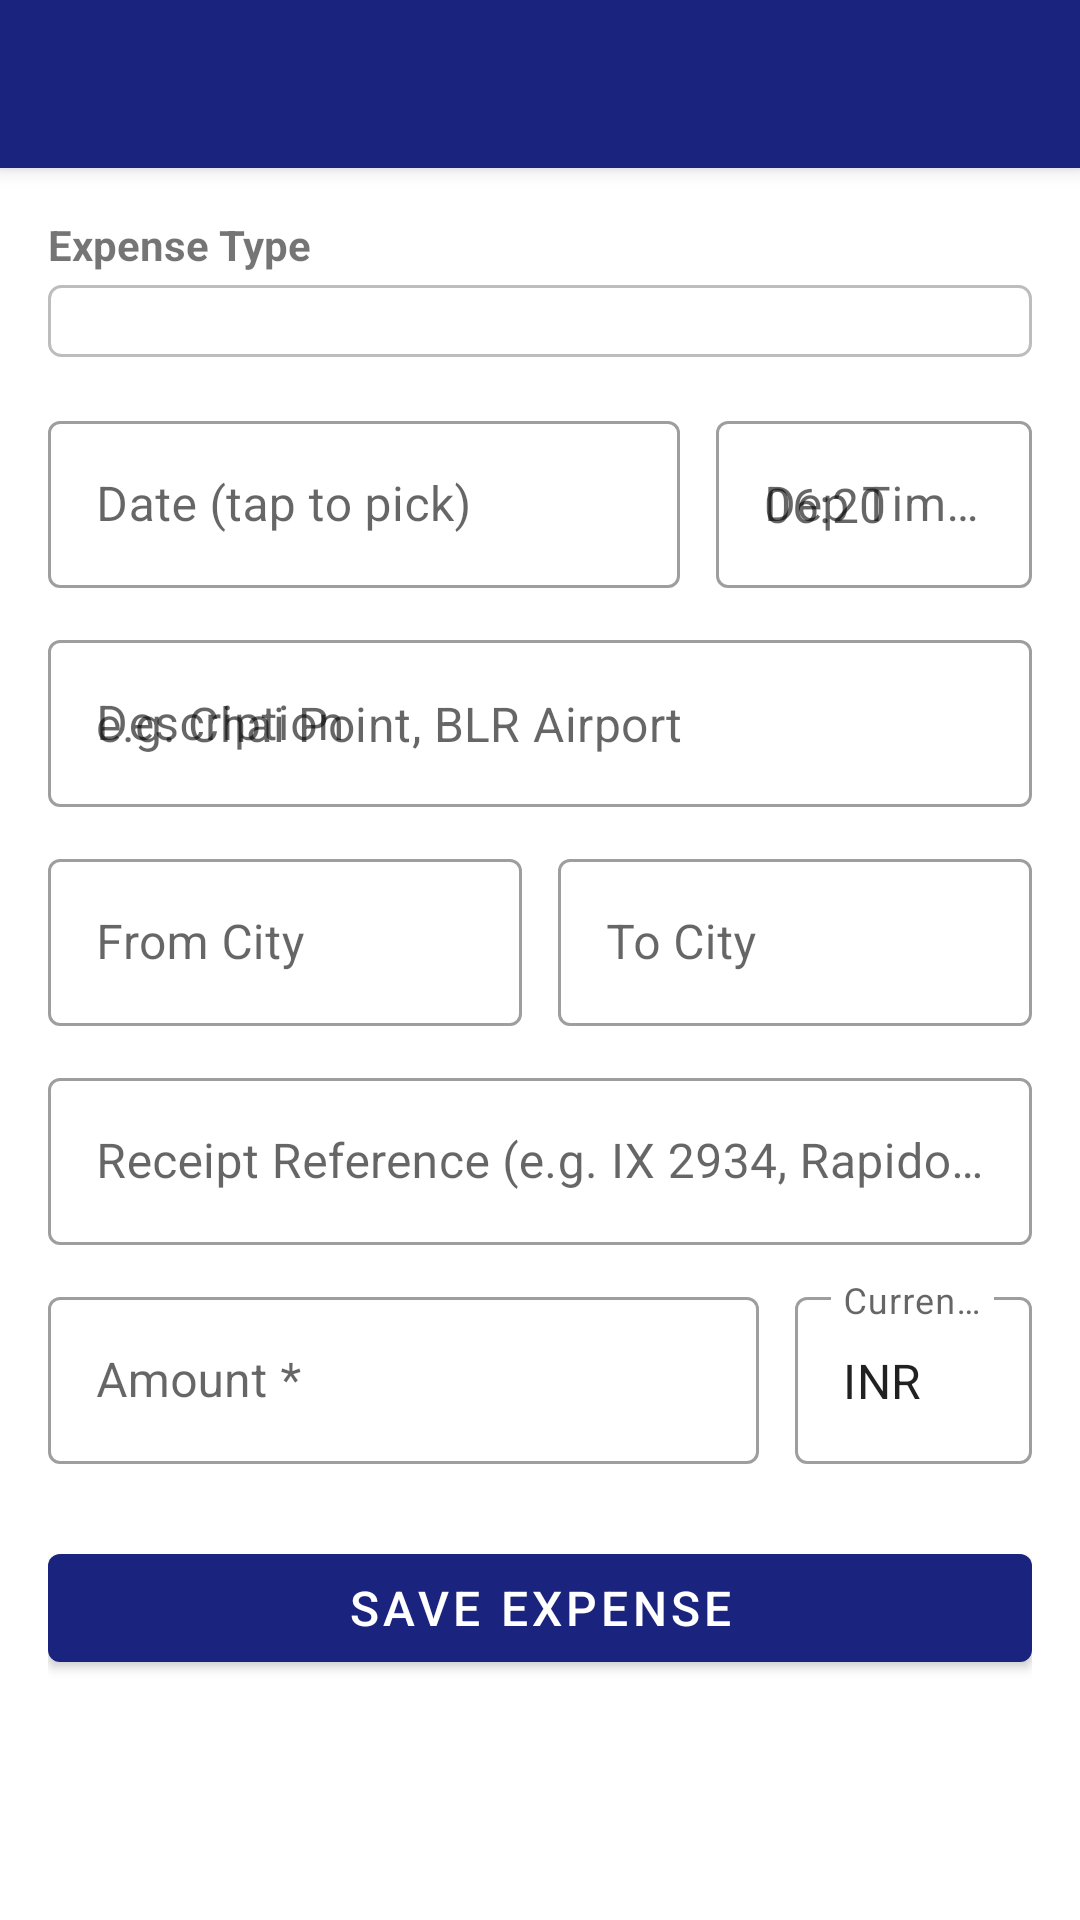

Layout XML and referenced resources for this Android screen:
<!-- AndroidManifest.xml: application theme Theme.BTReportApp -->
<!-- res/layout/activity_add_expense.xml -->
<?xml version="1.0" encoding="utf-8"?>
<androidx.coordinatorlayout.widget.CoordinatorLayout
    xmlns:android="http://schemas.android.com/apk/res/android"
    xmlns:app="http://schemas.android.com/apk/res-auto"
    android:layout_width="match_parent"
    android:layout_height="match_parent">

    <com.google.android.material.appbar.AppBarLayout
        android:layout_width="match_parent"
        android:layout_height="wrap_content">
        <com.google.android.material.appbar.MaterialToolbar
            android:id="@+id/toolbar"
            android:layout_width="match_parent"
            android:layout_height="?attr/actionBarSize"
            android:background="@color/primary"
            app:titleTextColor="@android:color/white"
            app:navigationIconTint="@android:color/white"/>
    </com.google.android.material.appbar.AppBarLayout>

    <ScrollView
        android:layout_width="match_parent"
        android:layout_height="match_parent"
        app:layout_behavior="@string/appbar_scrolling_view_behavior">

        <LinearLayout
            android:layout_width="match_parent"
            android:layout_height="wrap_content"
            android:orientation="vertical"
            android:padding="16dp">

            
            <TextView android:layout_width="match_parent" android:layout_height="wrap_content"
                android:text="Expense Type" android:textStyle="bold" android:layout_marginBottom="4dp"/>
            <Spinner
                android:id="@+id/spinnerType"
                android:layout_width="match_parent"
                android:layout_height="wrap_content"
                android:background="@drawable/spinner_bg"
                android:padding="12dp"
                android:layout_marginBottom="16dp"/>

            <LinearLayout android:layout_width="match_parent" android:layout_height="wrap_content"
                android:orientation="horizontal" android:layout_marginBottom="12dp">

                <com.google.android.material.textfield.TextInputLayout
                    android:layout_width="0dp" android:layout_height="wrap_content"
                    android:layout_weight="2" android:hint="Date (tap to pick)"
                    style="@style/Widget.MaterialComponents.TextInputLayout.OutlinedBox"
                    android:layout_marginEnd="6dp">
                    <com.google.android.material.textfield.TextInputEditText
                        android:id="@+id/etDate"
                        android:layout_width="match_parent" android:layout_height="wrap_content"
                        android:focusable="false" android:clickable="true"/>
                </com.google.android.material.textfield.TextInputLayout>

                <com.google.android.material.textfield.TextInputLayout
                    android:layout_width="0dp" android:layout_height="wrap_content"
                    android:layout_weight="1" android:hint="Dep Time (HH:mm)"
                    style="@style/Widget.MaterialComponents.TextInputLayout.OutlinedBox"
                    android:layout_marginStart="6dp">
                    <com.google.android.material.textfield.TextInputEditText
                        android:id="@+id/etDepartureTime"
                        android:layout_width="match_parent" android:layout_height="wrap_content"
                        android:inputType="time"
                        android:hint="06:20"/>
                </com.google.android.material.textfield.TextInputLayout>

            </LinearLayout>

            <com.google.android.material.textfield.TextInputLayout
                android:layout_width="match_parent" android:layout_height="wrap_content"
                android:hint="Description" style="@style/Widget.MaterialComponents.TextInputLayout.OutlinedBox"
                android:layout_marginBottom="12dp">
                <com.google.android.material.textfield.TextInputEditText
                    android:id="@+id/etDescription"
                    android:layout_width="match_parent" android:layout_height="wrap_content"
                    android:hint="e.g. Chai Point, BLR Airport"/>
            </com.google.android.material.textfield.TextInputLayout>

            <LinearLayout android:layout_width="match_parent" android:layout_height="wrap_content"
                android:orientation="horizontal" android:layout_marginBottom="12dp">

                <com.google.android.material.textfield.TextInputLayout
                    android:layout_width="0dp" android:layout_height="wrap_content"
                    android:layout_weight="1" android:hint="From City"
                    style="@style/Widget.MaterialComponents.TextInputLayout.OutlinedBox"
                    android:layout_marginEnd="6dp">
                    <com.google.android.material.textfield.TextInputEditText
                        android:id="@+id/etFromCity"
                        android:layout_width="match_parent" android:layout_height="wrap_content"
                        android:inputType="textCapCharacters"/>
                </com.google.android.material.textfield.TextInputLayout>

                <com.google.android.material.textfield.TextInputLayout
                    android:layout_width="0dp" android:layout_height="wrap_content"
                    android:layout_weight="1" android:hint="To City"
                    style="@style/Widget.MaterialComponents.TextInputLayout.OutlinedBox"
                    android:layout_marginStart="6dp">
                    <com.google.android.material.textfield.TextInputEditText
                        android:id="@+id/etToCity"
                        android:layout_width="match_parent" android:layout_height="wrap_content"
                        android:inputType="textCapCharacters"/>
                </com.google.android.material.textfield.TextInputLayout>

            </LinearLayout>

            <com.google.android.material.textfield.TextInputLayout
                android:layout_width="match_parent" android:layout_height="wrap_content"
                android:hint="Receipt Reference (e.g. IX 2934, Rapido #XYZ)" style="@style/Widget.MaterialComponents.TextInputLayout.OutlinedBox"
                android:layout_marginBottom="12dp">
                <com.google.android.material.textfield.TextInputEditText
                    android:id="@+id/etReceiptRef"
                    android:layout_width="match_parent" android:layout_height="wrap_content"/>
            </com.google.android.material.textfield.TextInputLayout>

            <LinearLayout android:layout_width="match_parent" android:layout_height="wrap_content"
                android:orientation="horizontal" android:layout_marginBottom="24dp">

                <com.google.android.material.textfield.TextInputLayout
                    android:layout_width="0dp" android:layout_height="wrap_content"
                    android:layout_weight="3" android:hint="Amount *"
                    style="@style/Widget.MaterialComponents.TextInputLayout.OutlinedBox"
                    android:layout_marginEnd="6dp">
                    <com.google.android.material.textfield.TextInputEditText
                        android:id="@+id/etAmount"
                        android:layout_width="match_parent" android:layout_height="wrap_content"
                        android:inputType="numberDecimal"/>
                </com.google.android.material.textfield.TextInputLayout>

                <com.google.android.material.textfield.TextInputLayout
                    android:layout_width="0dp" android:layout_height="wrap_content"
                    android:layout_weight="1" android:hint="Currency"
                    style="@style/Widget.MaterialComponents.TextInputLayout.OutlinedBox"
                    android:layout_marginStart="6dp">
                    <com.google.android.material.textfield.TextInputEditText
                        android:id="@+id/etCurrency"
                        android:layout_width="match_parent" android:layout_height="wrap_content"
                        android:inputType="textCapCharacters"
                        android:maxLength="3"
                        android:text="INR"/>
                </com.google.android.material.textfield.TextInputLayout>

            </LinearLayout>

            <com.google.android.material.button.MaterialButton
                android:id="@+id/btnReanalyze"
                style="@style/Widget.MaterialComponents.Button.OutlinedButton"
                android:layout_width="match_parent"
                android:layout_height="wrap_content"
                android:text="Re-analyze with AI"
                android:textSize="14sp"
                android:layout_marginBottom="10dp"
                android:visibility="gone"
                app:strokeColor="@color/primary"
                android:textColor="@color/primary"/>

            <com.google.android.material.button.MaterialButton
                android:id="@+id/btnSave"
                android:layout_width="match_parent"
                android:layout_height="wrap_content"
                android:text="Save Expense"
                android:textSize="16sp"
                app:backgroundTint="@color/primary"/>

        </LinearLayout>
    </ScrollView>
</androidx.coordinatorlayout.widget.CoordinatorLayout>
<!-- resources referenced by this layout -->
<resources>
  <color name="primary">#1A237E</color>
  <!-- drawable spinner_bg (drawable) -->
  <?xml version="1.0" encoding="utf-8"?>
  <shape xmlns:android="http://schemas.android.com/apk/res/android">
      <stroke android:width="1dp" android:color="#BDBDBD"/>
      <corners android:radius="4dp"/>
      <padding android:left="8dp" android:top="4dp" android:right="8dp" android:bottom="4dp"/>
  </shape>
  <style name="Theme.BTReportApp" parent="Theme.MaterialComponents.DayNight.DarkActionBar">
          <item name="colorPrimary">@color/primary</item>
          <item name="colorPrimaryDark">@color/primary_dark</item>
          <item name="colorAccent">@color/secondary</item>
          <item name="android:statusBarColor">@color/primary_dark</item>
          <item name="windowActionBar">false</item>
          <item name="windowNoTitle">true</item>
          <item name="toolbarStyle">@style/AppToolbar</item>
      </style>
  <color name="primary_dark">#0D1757</color>
  <color name="secondary">#00897B</color>
  <style name="AppToolbar" parent="Widget.MaterialComponents.Toolbar.Primary">
          <item name="navigationIconTint">@android:color/white</item>
          <item name="android:background">@color/primary</item>
          <item name="titleTextColor">@android:color/white</item>
          <item name="subtitleTextColor">#9FA8DA</item>
      </style>
</resources>
